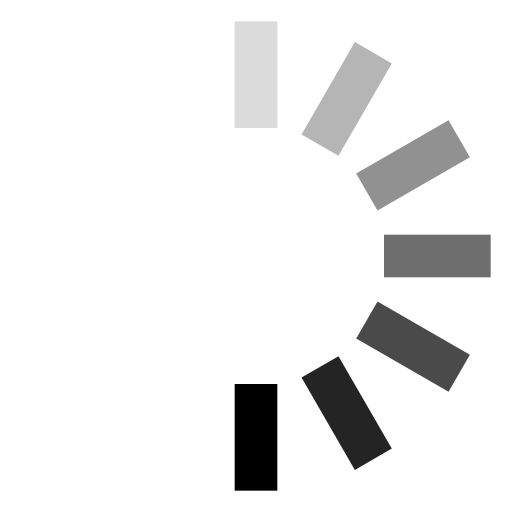
t = 0.00 s
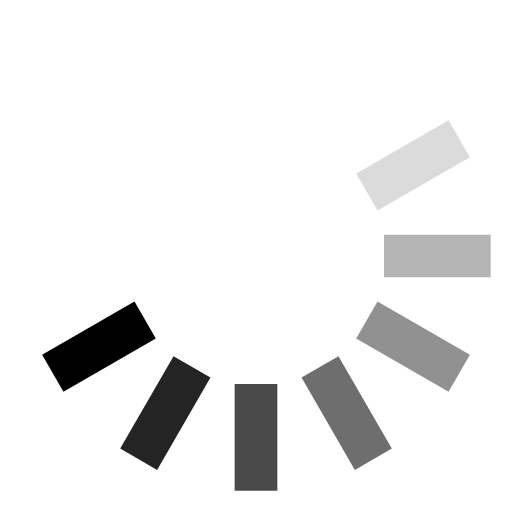
t = 0.13 s
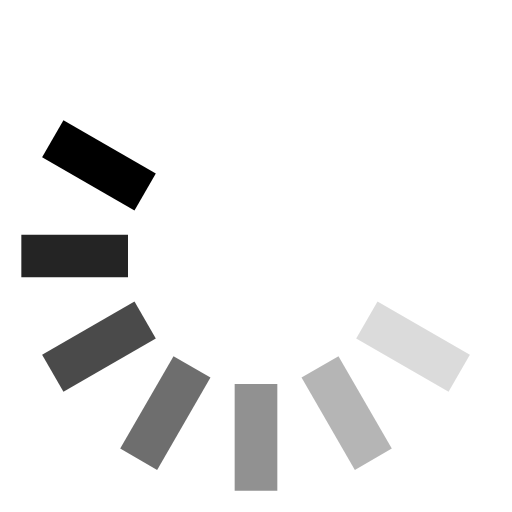
t = 0.25 s
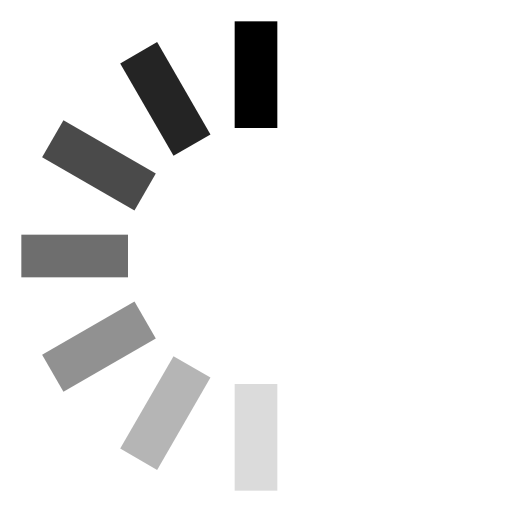
t = 0.38 s
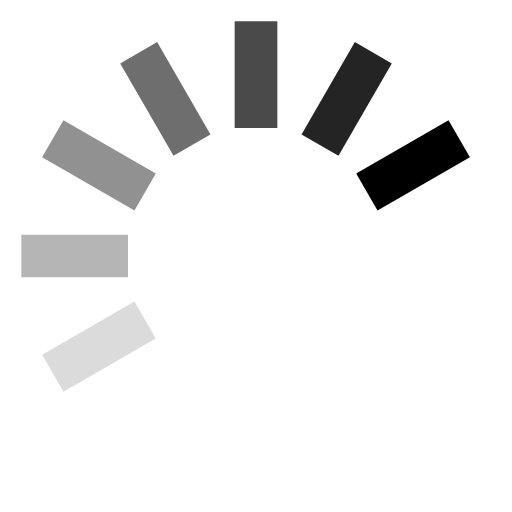
t = 0.50 s
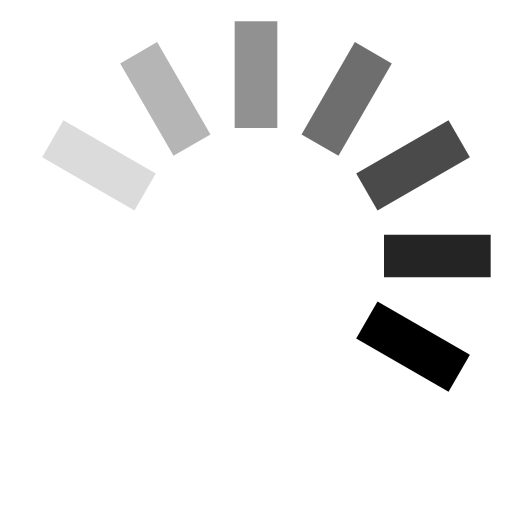
t = 0.63 s

The animated SVG that drew these frames (rendered in a browser with its animation timeline set to each time). Animation: 1 SMIL element (animateTransform=1); one cycle of 0.75 s, repeats indefinitely.

<svg xmlns="http://www.w3.org/2000/svg" width="24" height="24" viewBox="0 0 24 24"><g><rect width="2" height="5" x="11" y="1" fill="currentColor" opacity="0.14"/><rect width="2" height="5" x="11" y="1" fill="currentColor" opacity="0.29" transform="rotate(30 12 12)"/><rect width="2" height="5" x="11" y="1" fill="currentColor" opacity="0.43" transform="rotate(60 12 12)"/><rect width="2" height="5" x="11" y="1" fill="currentColor" opacity="0.57" transform="rotate(90 12 12)"/><rect width="2" height="5" x="11" y="1" fill="currentColor" opacity="0.71" transform="rotate(120 12 12)"/><rect width="2" height="5" x="11" y="1" fill="currentColor" opacity="0.86" transform="rotate(150 12 12)"/><rect width="2" height="5" x="11" y="1" fill="currentColor" transform="rotate(180 12 12)"/><animateTransform attributeName="transform" calcMode="discrete" dur="0.75s" repeatCount="indefinite" type="rotate" values="0 12 12;30 12 12;60 12 12;90 12 12;120 12 12;150 12 12;180 12 12;210 12 12;240 12 12;270 12 12;300 12 12;330 12 12;360 12 12"/></g></svg>